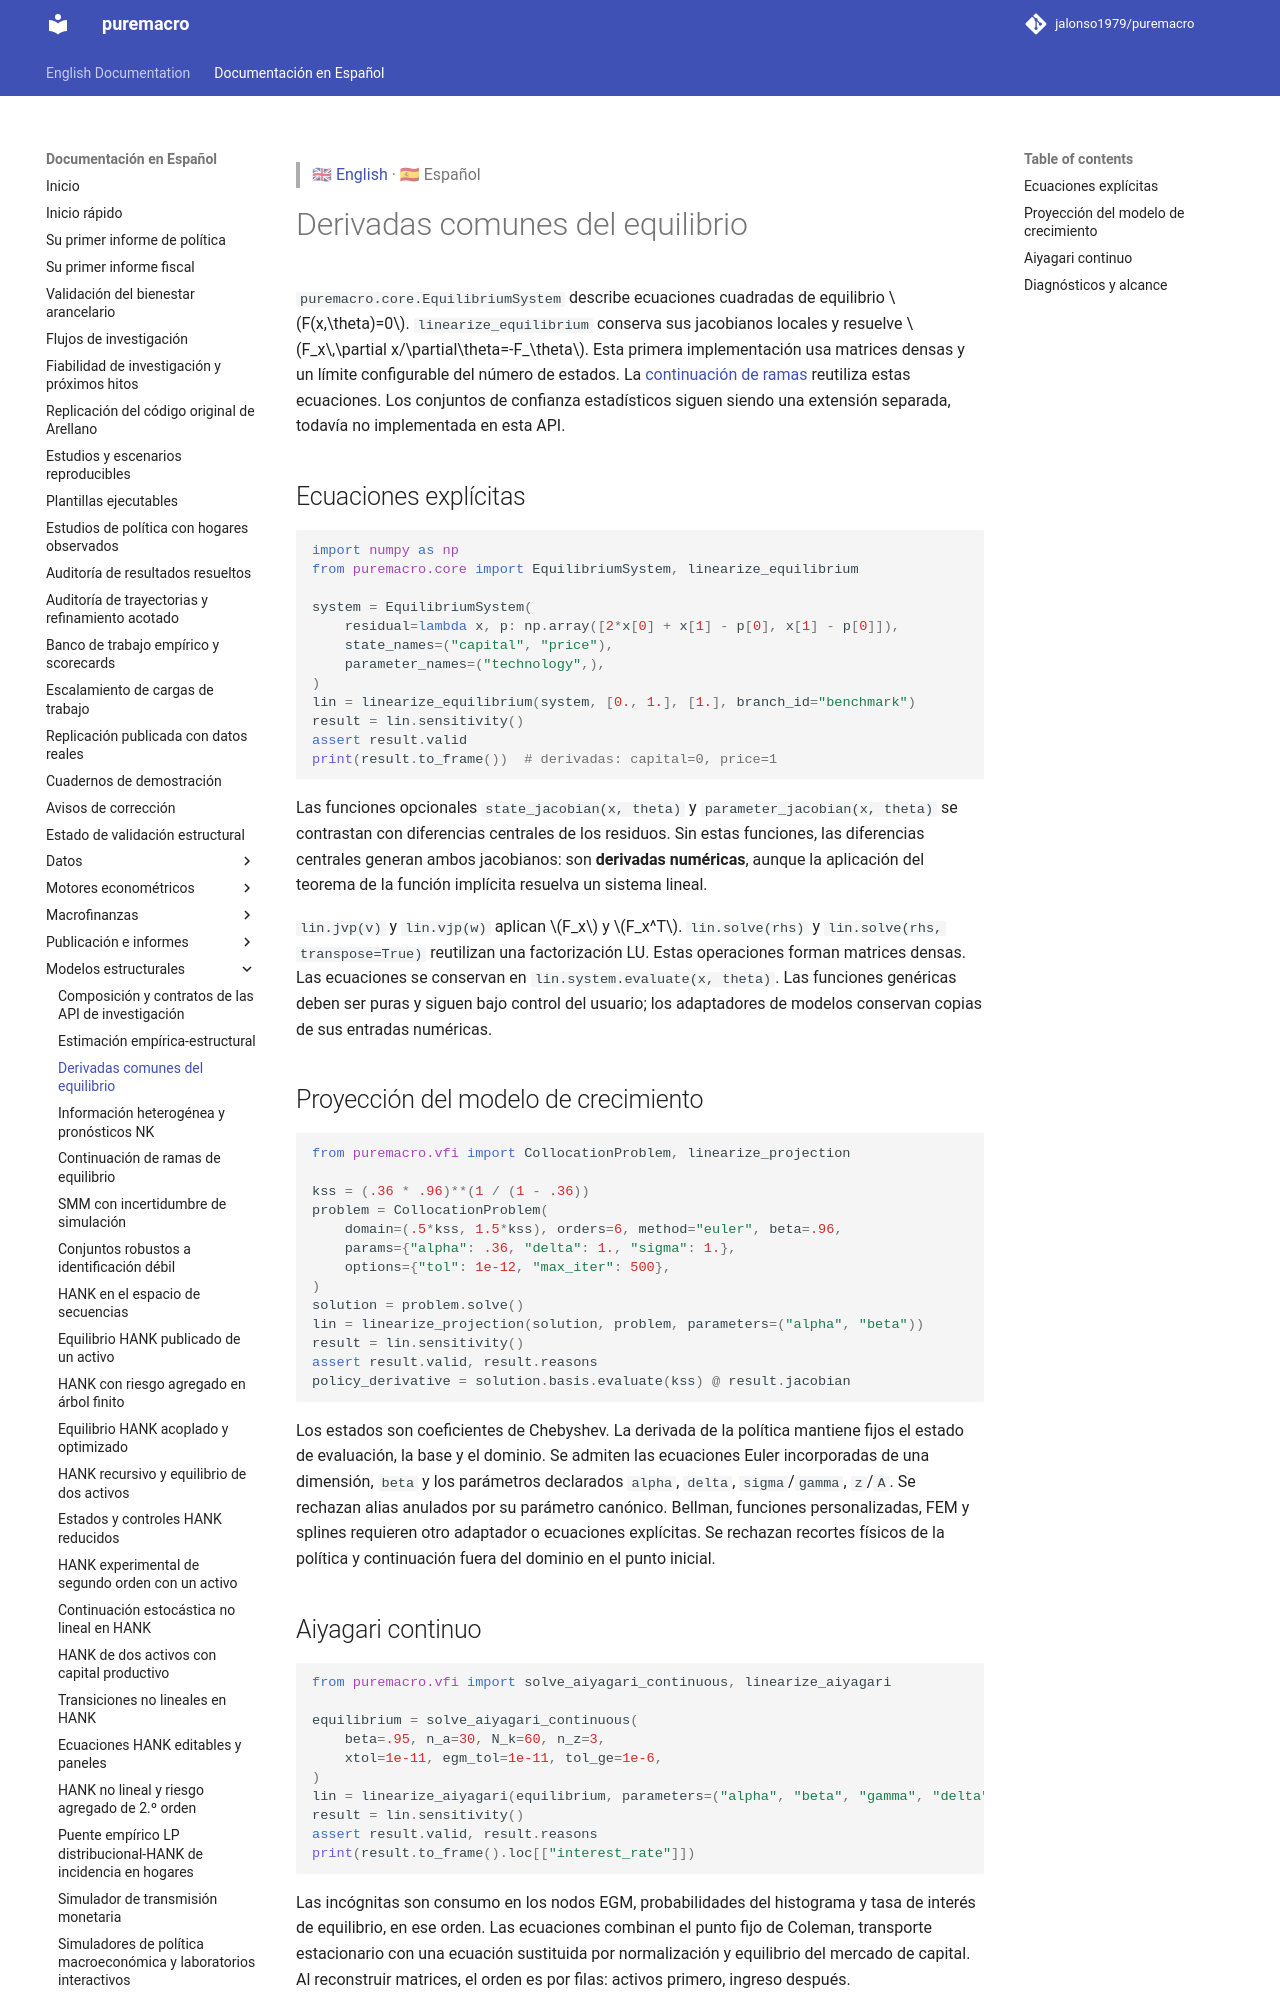

repository: jalonso1979/puremacro · page: docs/es/equilibrium_linearization/index.html · generator: mkdocs

> 🇬🇧 [English](../equilibrium_linearization.md) · 🇪🇸 Español

# Derivadas comunes del equilibrio

`puremacro.core.EquilibriumSystem` describe ecuaciones cuadradas de equilibrio
\(F(x,\theta)=0\). `linearize_equilibrium` conserva sus jacobianos locales
y resuelve \(F_x\,\partial x/\partial\theta=-F_\theta\).
Esta primera implementación usa matrices densas y un límite configurable del
número de estados. La [continuación de ramas](equilibrium_continuation.md)
reutiliza estas ecuaciones. Los conjuntos de confianza estadísticos siguen
siendo una extensión separada, todavía no implementada en esta API.

## Ecuaciones explícitas

```python
import numpy as np
from puremacro.core import EquilibriumSystem, linearize_equilibrium

system = EquilibriumSystem(
    residual=lambda x, p: np.array([2*x[0] + x[1] - p[0], x[1] - p[0]]),
    state_names=("capital", "price"),
    parameter_names=("technology",),
)
lin = linearize_equilibrium(system, [0., 1.], [1.], branch_id="benchmark")
result = lin.sensitivity()
assert result.valid
print(result.to_frame())  # derivadas: capital=0, price=1
```

Las funciones opcionales `state_jacobian(x, theta)` y
`parameter_jacobian(x, theta)` se contrastan con diferencias centrales de los
residuos. Sin estas funciones, las diferencias centrales generan ambos
jacobianos: son **derivadas numéricas**, aunque la aplicación del teorema
de la función implícita resuelva un sistema lineal.

`lin.jvp(v)` y `lin.vjp(w)` aplican \(F_x\) y \(F_x^T\).
`lin.solve(rhs)` y `lin.solve(rhs, transpose=True)` reutilizan una
factorización LU. Estas operaciones forman matrices densas. Las ecuaciones
se conservan en `lin.system.evaluate(x, theta)`.
Las funciones genéricas deben ser puras y siguen bajo control del usuario;
los adaptadores de modelos conservan copias de sus entradas numéricas.

## Proyección del modelo de crecimiento

```python
from puremacro.vfi import CollocationProblem, linearize_projection

kss = (.36 * .96)**(1 / (1 - .36))
problem = CollocationProblem(
    domain=(.5*kss, 1.5*kss), orders=6, method="euler", beta=.96,
    params={"alpha": .36, "delta": 1., "sigma": 1.},
    options={"tol": 1e-12, "max_iter": 500},
)
solution = problem.solve()
lin = linearize_projection(solution, problem, parameters=("alpha", "beta"))
result = lin.sensitivity()
assert result.valid, result.reasons
policy_derivative = solution.basis.evaluate(kss) @ result.jacobian
```

Los estados son coeficientes de Chebyshev. La derivada de la política mantiene
fijos el estado de evaluación, la base y el dominio. Se admiten las ecuaciones
Euler incorporadas de una dimensión, `beta` y los parámetros declarados
`alpha`, `delta`, `sigma`/`gamma`, `z`/`A`. Se rechazan alias anulados por
su parámetro canónico. Bellman, funciones personalizadas, FEM y splines
requieren otro adaptador o ecuaciones explícitas. Se rechazan recortes físicos
de la política y continuación fuera del dominio en el punto inicial.
